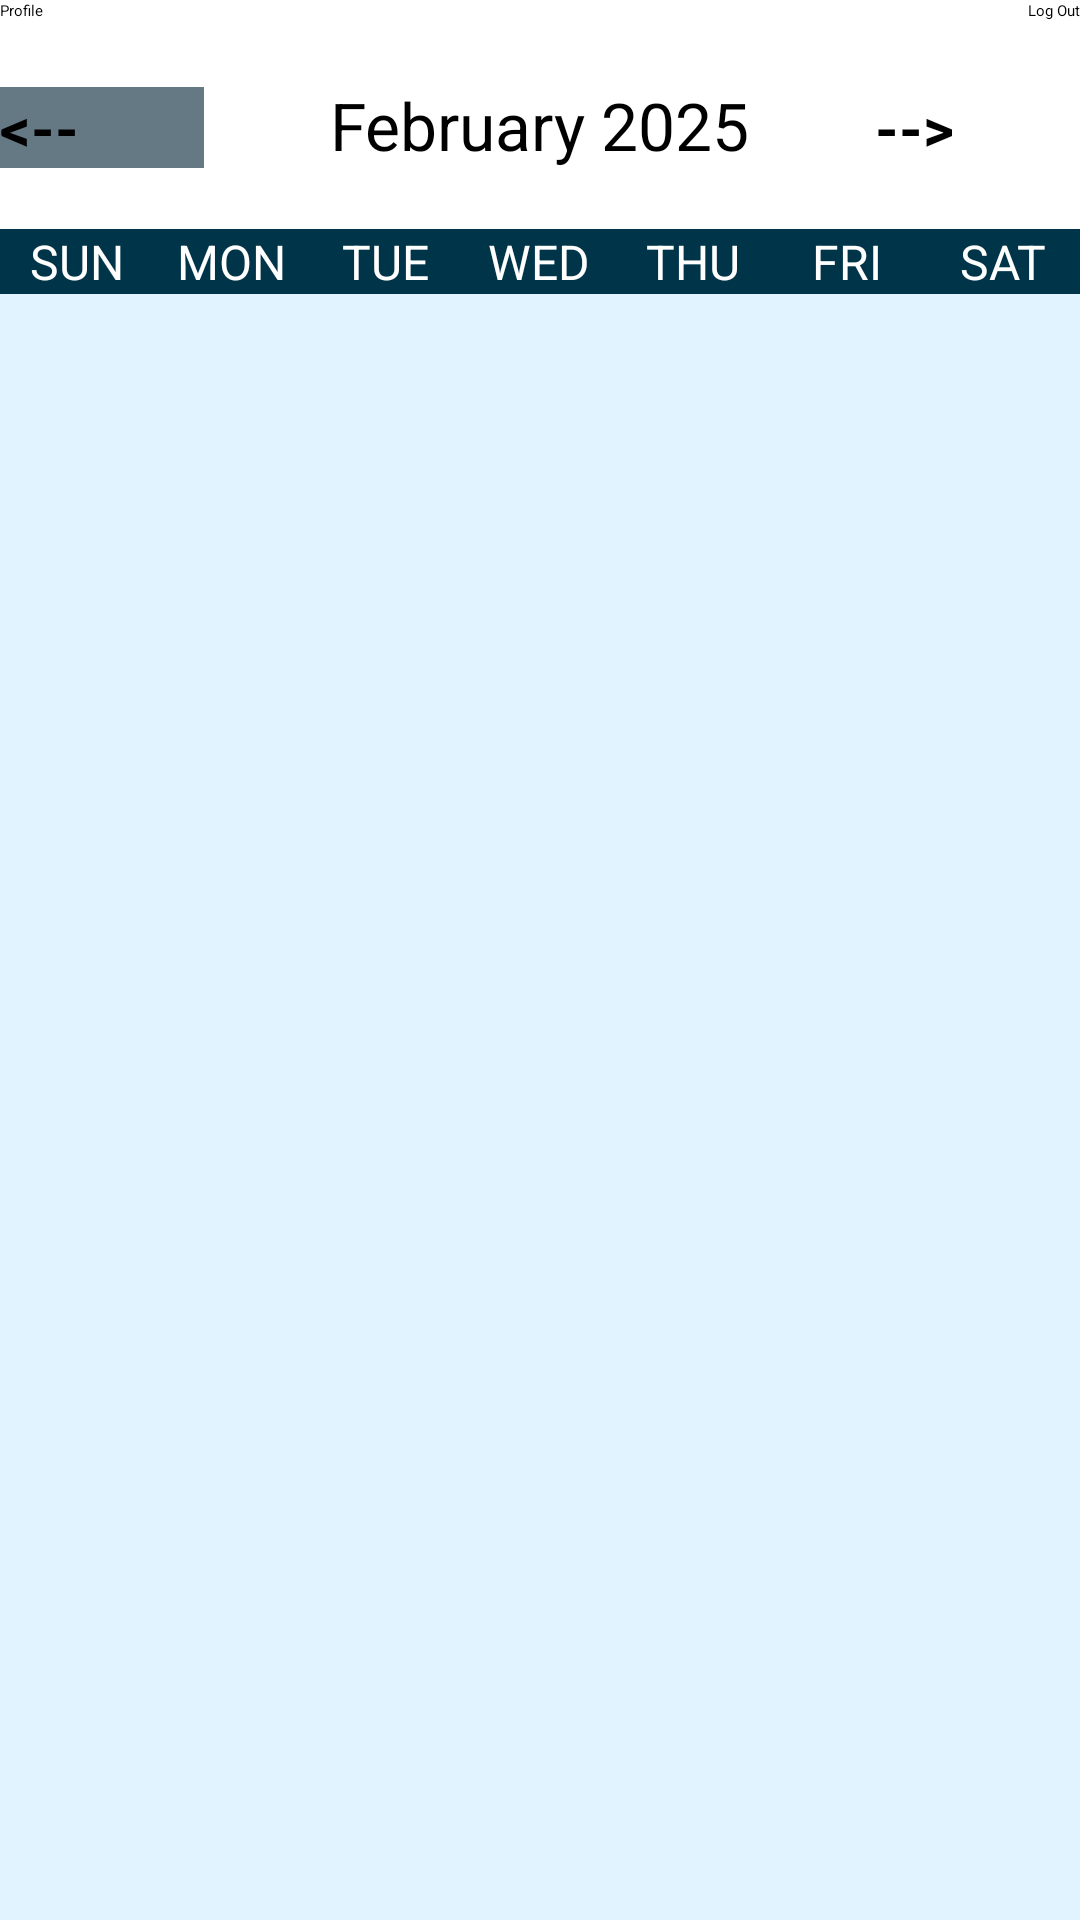

The Android layout XML behind this screen, and the referenced resources:
<!-- AndroidManifest.xml: application theme Theme.Cpen321project -->
<!-- res/layout/activity_main.xml -->
<?xml version="1.0" encoding="utf-8"?>
<ScrollView
    xmlns:android="http://schemas.android.com/apk/res/android"
    xmlns:app="http://schemas.android.com/apk/res-auto"
    xmlns:tools="http://schemas.android.com/tools"
    android:layout_width="match_parent"
    android:layout_height="match_parent"
    android:fillViewport="true">

    <LinearLayout
        android:id="@+id/main_view"
        android:layout_width="match_parent"
        android:layout_height="wrap_content"
        android:orientation="vertical"
        tools:context=".MainActivity">

        <androidx.constraintlayout.widget.ConstraintLayout
            android:layout_width="match_parent"
            android:layout_height="wrap_content">

            
            <Button
                android:id="@+id/profile_button"
                android:layout_width="wrap_content"
                android:layout_height="wrap_content"
                android:text="Profile"
                app:layout_constraintTop_toTopOf="parent"
                app:layout_constraintStart_toStartOf="parent"
                app:layout_constraintBottom_toBottomOf="parent" />

            
            <Button
                android:id="@+id/log_out_button"
                android:layout_width="wrap_content"
                android:layout_height="wrap_content"
                android:text="Log Out"
                app:layout_constraintTop_toTopOf="parent"
                app:layout_constraintEnd_toEndOf="parent"
                app:layout_constraintBottom_toBottomOf="parent" />

        </androidx.constraintlayout.widget.ConstraintLayout>

        <LinearLayout
            android:layout_width="match_parent"
            android:layout_height="wrap_content"
            android:layout_marginTop="20dp"
            android:layout_marginBottom="20dp"
            android:orientation="horizontal">

            <Button
                android:id="@+id/Last_month_button"
                android:layout_width="wrap_content"
                android:layout_height="wrap_content"
                android:layout_weight="1"
                android:background="@color/material_dynamic_secondary50"
                android:text="@string/lastmonthbuttontext"
                android:textColor="@color/black"
                android:textSize="20dp"
                android:textStyle="bold" />

            <TextView
                android:id="@+id/Year_month_TV"
                android:layout_width="wrap_content"
                android:layout_height="wrap_content"
                android:layout_weight="2"
                android:text="@string/Monthyear"
                android:textAlignment="center"
                android:textSize="22dp" />

            <Button
                android:id="@+id/Next_month_button"
                android:layout_width="wrap_content"
                android:layout_height="wrap_content"
                android:layout_weight="1"
                android:background="@color/white"
                android:text="@string/nextmonthbuttontext"
                android:textColor="@color/black"
                android:textSize="20dp"
                android:textStyle="bold" />

        </LinearLayout>

        <LinearLayout
            android:layout_width="match_parent"
            android:layout_height="wrap_content"
            android:background="@color/material_dynamic_primary20"
            android:orientation="horizontal">

            <TextView
                android:layout_width="0dp"
                android:layout_height="wrap_content"
                android:layout_weight="1"
                android:text="SUN"
                android:textColor="@color/white"
                android:textAlignment="center"
                android:textSize="16dp" />

            <TextView
                android:layout_width="0dp"
                android:layout_height="wrap_content"
                android:layout_weight="1"
                android:text="MON"
                android:textColor="@color/white"
                android:textAlignment="center"
                android:textSize="16dp" />

            <TextView
                android:layout_width="0dp"
                android:layout_height="wrap_content"
                android:layout_weight="1"
                android:text="TUE"
                android:textColor="@color/white"
                android:textAlignment="center"
                android:textSize="16dp" />

            <TextView
                android:layout_width="0dp"
                android:layout_height="wrap_content"
                android:layout_weight="1"
                android:text="WED"
                android:textColor="@color/white"
                android:textAlignment="center"
                android:textSize="16dp" />

            <TextView
                android:layout_width="0dp"
                android:layout_height="wrap_content"
                android:layout_weight="1"
                android:text="THU"
                android:textColor="@color/white"
                android:textAlignment="center"
                android:textSize="16dp" />

            <TextView
                android:layout_width="0dp"
                android:layout_height="wrap_content"
                android:layout_weight="1"
                android:text="FRI"
                android:textColor="@color/white"
                android:textAlignment="center"
                android:textSize="16dp" />

            <TextView
                android:layout_width="0dp"
                android:layout_height="wrap_content"
                android:layout_weight="1"
                android:text="SAT"
                android:textColor="@color/white"
                android:textAlignment="center"
                android:textSize="16dp" />

        </LinearLayout>

        <androidx.recyclerview.widget.RecyclerView
            android:id="@+id/calenderrecycleView"
            android:layout_width="match_parent"
            android:layout_height="550dp"
            android:background="@color/material_dynamic_primary95" />

        <LinearLayout
            android:layout_width="match_parent"
            android:layout_height="wrap_content"
            android:orientation="horizontal">

            <Button
                android:id="@+id/analytics_button"
                android:layout_width="0dp"
                android:layout_height="wrap_content"
                android:layout_weight="1"
                android:text="@string/analytics_button" />

            <Button
                android:id="@+id/export_button"
                android:layout_width="0dp"
                android:layout_height="wrap_content"
                android:layout_weight="1"
                android:text="Export Entries" />

        </LinearLayout>
    </LinearLayout>

</ScrollView>
<!-- resources referenced by this layout -->
<resources>
  <string name="Monthyear">February 2025</string>
  <string name="analytics_button">Analytics</string>
  <string name="lastmonthbuttontext">&lt;--</string>
  <string name="nextmonthbuttontext">--&gt;</string>
  <style name="Theme.Cpen321project" parent="Base.Theme.Cpen321project">
          
          <item name="android:navigationBarColor">@android:color/transparent</item>
          <item name="android:statusBarColor">@android:color/transparent</item>
          <item name="android:windowLightStatusBar">?attr/isLightTheme</item>
      </style>
  <!-- not gathered from this repository: default colours our renderer supplied (Android Studio template values) -->
  <color name="black">#FF000000</color>
  <color name="white">#FFFFFFFF</color>
</resources>
